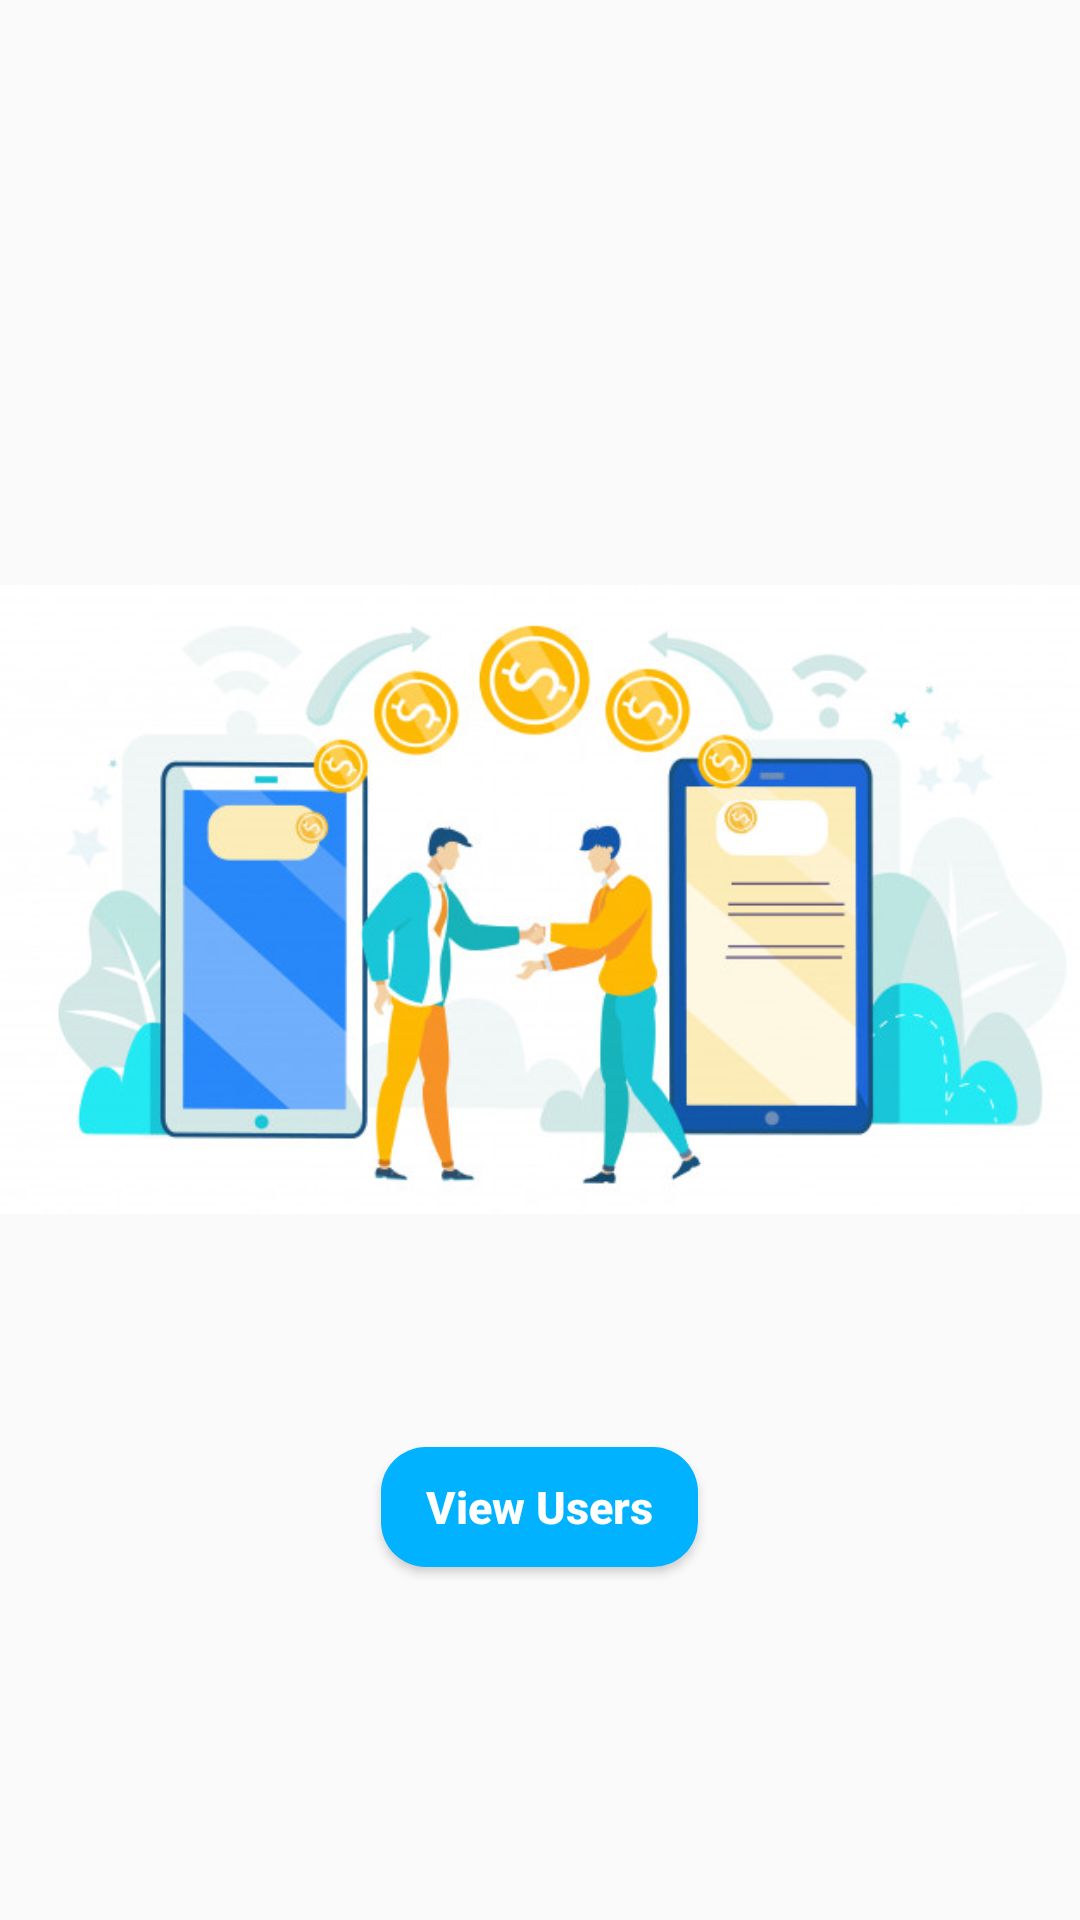

This screen was rendered from an Android layout file. Write that file and the resources it references.
<!-- AndroidManifest.xml: activity theme AppTheme.NoActionBar -->
<!-- res/layout/activity_main.xml -->
<?xml version="1.0" encoding="utf-8"?>
<LinearLayout xmlns:android="http://schemas.android.com/apk/res/android"
    xmlns:app="http://schemas.android.com/apk/res-auto"
    xmlns:tools="http://schemas.android.com/tools"
    android:layout_width="match_parent"
    android:layout_height="match_parent"
    android:gravity="center"
    android:orientation="vertical"
    tools:context=".MainActivity">

    <ImageView
        android:layout_width="wrap_content"
        android:layout_height="wrap_content"
        android:src="@drawable/transfer_money" />

    <Button
        android:id="@+id/view_users"
        android:layout_width="wrap_content"
        android:layout_height="40dp"
        android:layout_centerHorizontal="true"
        android:background="@drawable/rounded_button"
        android:paddingVertical="5dp"
        android:paddingHorizontal="15dp"
        android:text="View Users"
        android:textAllCaps="false"
        android:textColor="#fff"
        android:textSize="15dp"
        android:textStyle="bold"></Button>

</LinearLayout>
<!-- resources referenced by this layout -->
<resources>
  <!-- drawable rounded_button (drawable) -->
  <?xml version="1.0" encoding="utf-8"?>
  <shape xmlns:android="http://schemas.android.com/apk/res/android"
      android:shape="rectangle">
  
      <solid android:color="#00b2ff" />
      <corners android:radius="15dp" />
  
  </shape>
  <!-- drawable transfer_money: jpg bitmap (drawable, 56714 bytes) -->
  <style name="AppTheme.NoActionBar" parent="Theme.AppCompat.Light.NoActionBar">
          
          <item name="colorPrimary">@color/colorPrimary</item>
          <item name="colorPrimaryDark">@color/colorPrimaryDark</item>
          <item name="colorAccent">@color/colorAccent</item>
      </style>
  <color name="colorPrimary">#00b2ff</color>
  <color name="colorPrimaryDark">#0091CF</color>
  <color name="colorAccent">#00b2ff</color>
</resources>
